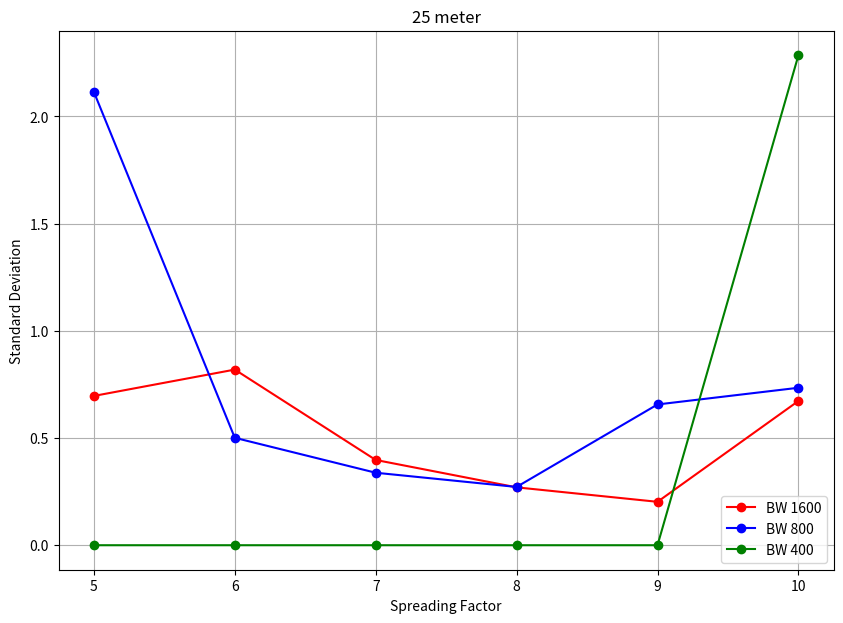
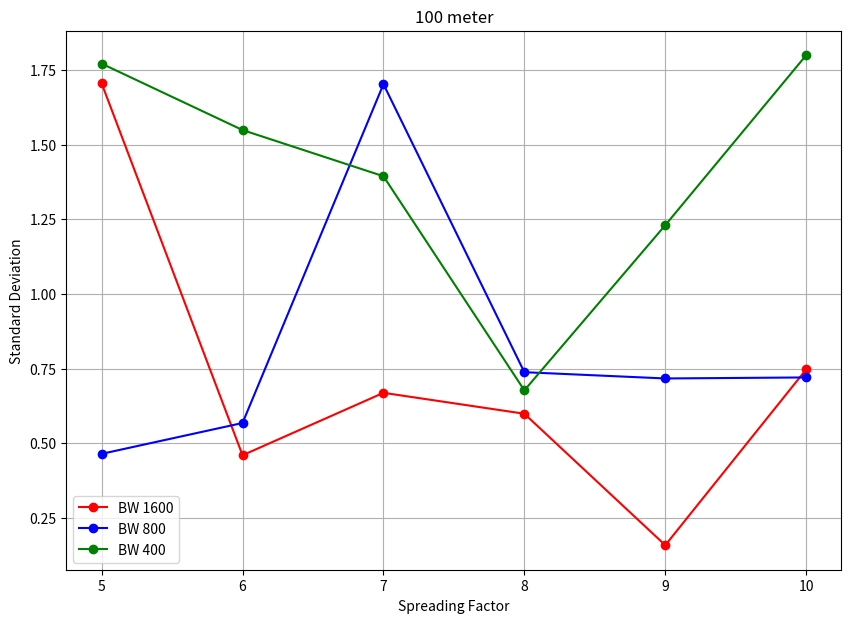
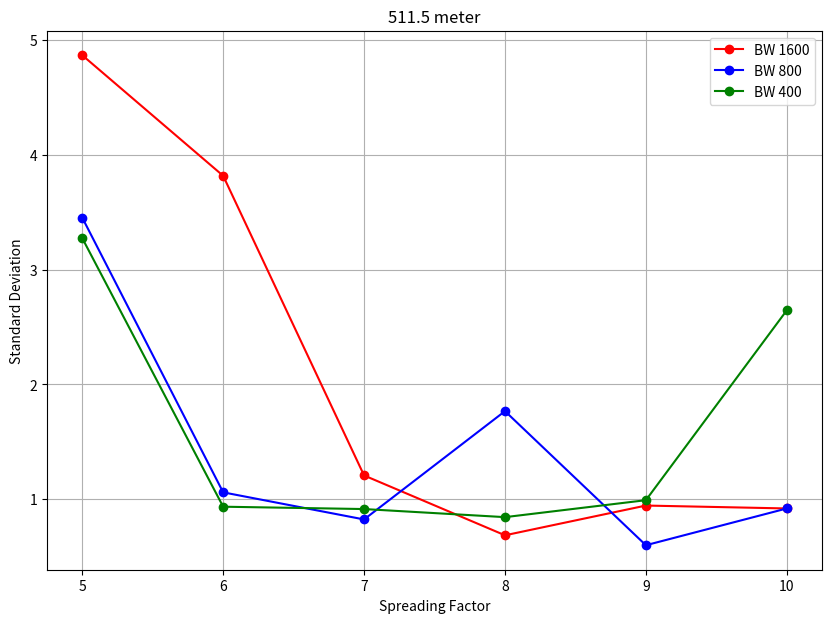
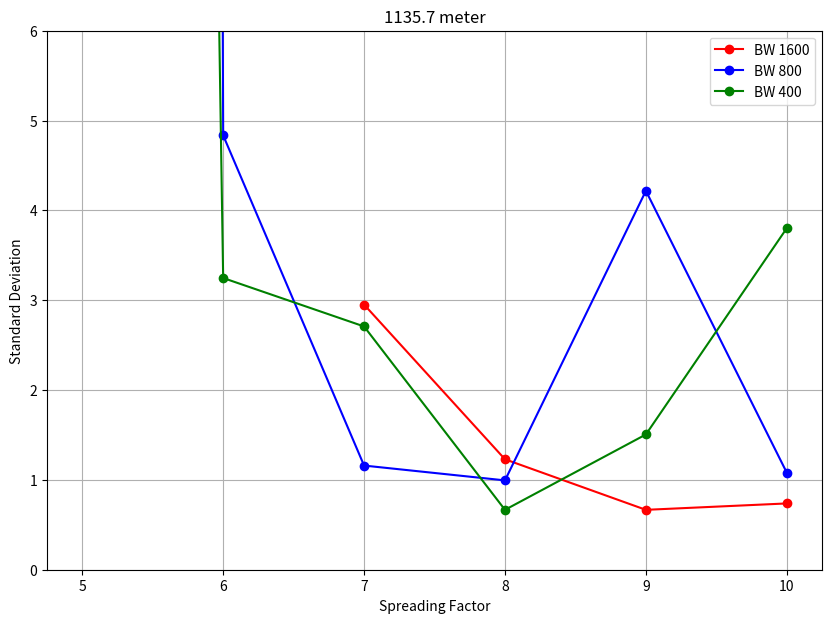
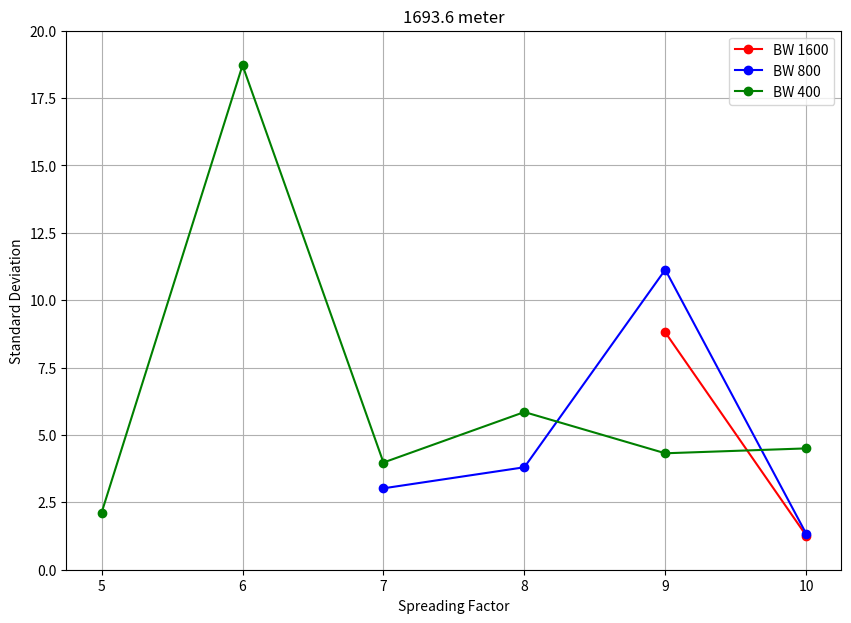
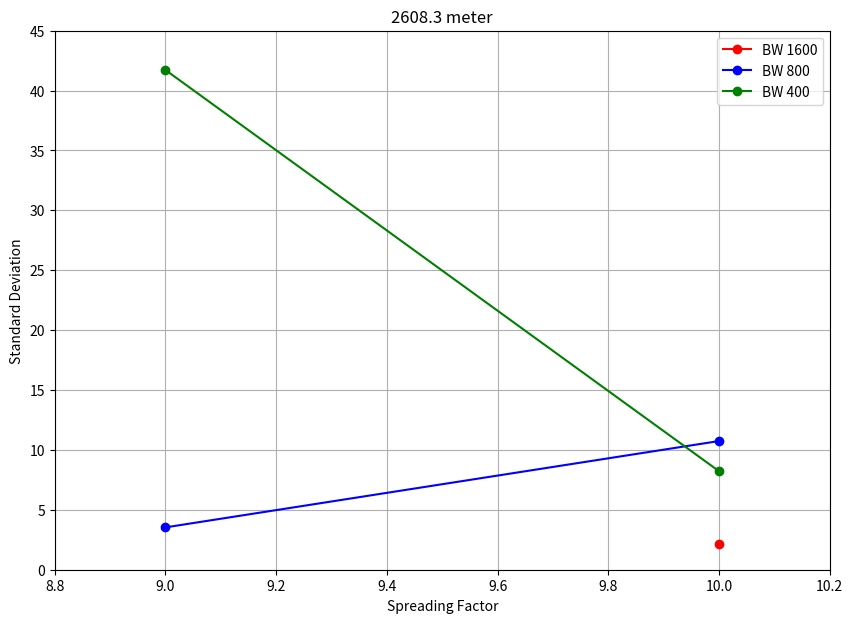

Python code for these plots, in order: (Note: this script raises an exception after producing the figures.)
import numpy as np
import pandas as pd
from pandas import DataFrame as df
from mpl_toolkits.mplot3d import Axes3D
from matplotlib import cm
import matplotlib.patches as mpatches
import scipy.stats as st
import matplotlib.pyplot as plt

#groundtruth was 25, 100, 1133 ,1693.6, 2608.3
truth = [25, 100, 511.5, 1135.7 ,1693.6, 2608.3]

# IF BW 1.6 WORKS - USE THAT since it provides higher datarate and higher precision
# 10 per sf per datarate 100 packets
#
### 25m   SF 5  6  7  8  9  10
BW_16_25m = pd.DataFrame(np.transpose(np.array([[20.5,21.4,21.4,20.1,21.4,21.4,22.2,22.2,21.4,20.5],[21.7,22.6,23.4,23.4,23.4,23.4,24.2,24.2,24.2,24.2],
                                                [24.7,25.5,24.7,25.5,25.1,25.5,25.5,24.7,25.5,24.7],[26.8,26.4,26.4,26.4,26.4,26.4,27.2,26.4,26.4,26.4],
                                                [30.5,29.9,30.2,29.9,29.9,29.9,29.9,29.9,29.9,29.9],[38.5,39.4,39.4,37.8,37.8,38.5,39.2,39.4,39.4,39.4]])),columns=['SF5','SF6','SF7','SF8','SF9','SF10'])

BW_8_25m  = pd.DataFrame(np.transpose(np.array([[25.9,26.7,26.7,26.7,20.0,25.9,26.7,27.4,26.7,25.9],[30.8,31.5,30.8,32.0,30.8,31.5,31.2,32.1,30.8,31.5],
                                                [26.7,26.7,26.7,27.0,26.7,27.3,26.1,26.7,27.2,27.0],[30.4,30.1,30.0,29.6,29.6,30.1,30.1,30.1,29.6,29.9],
                                                [39.1,38.3,38.3,39.1,39.1,38.7,38.3,38.3,39.1,40.4],[63.1,64.2,64.2,64.2,63.6,63.1,63.1,64.2,63.1,62.0]])),columns=['SF5','SF6','SF7','SF8','SF9','SF10'])

BW_4_25m  = pd.DataFrame(np.transpose(np.array([[1.0,1.0,1.0,1.0,1.0,1.0,1.0,1.0,1.0,1.0],[1.0,1.0,1.0,1.0,1.0,1.0,1.0,1.0,1.0,1.0],
                                                [1.0,1.0,1.0,1.0,1.0,1.0,1.0,1.0,1.0,1.0],[1.0,1.0,1.0,1.0,1.0,1.0,1.0,1.0,1.0,1.0],
                                                [1.0,1.0,1.0,1.0,1.0,1.0,1.0,1.0,1.0,1.0],[113.0,111.5,112.0,111.0,112.0,107.0,107.0,109.0,108.0,108.0]])),columns=['SF5','SF6','SF7','SF8','SF9','SF10'])
# at sf 10 started seeing packet refused  to send / faileed

### 100m
BW_16_100m = pd.DataFrame(np.transpose(np.array([[96.1,95.6,96.5,96.5,100,96.1,95.2,96.1,96.5,100],[99.2,100,98.9,98.3,98.4,98.9,98.9,98.9,98.9,98.9],
                                                 [99.0,100.5,100,101,101,100,101,100,101,100],[104,103,104,104,103.5,105,105,104,104,104],
                                                 [110,110,110,110,110,110,110,110,110,109.5],[122,122,122.5,123,123,123,122,121,121,122]])),columns=['SF5','SF6','SF7','SF8','SF9','SF10'])

BW_8_100m  = pd.DataFrame(np.transpose(np.array([[98.7,98.3,100,98.7,98.7,99,99.3,99.3,99,99],[111,111,112,111,111,111,111,111,110,112],
                                                 [105,106,107,109,107,109,104,105,105,106],[111,111.5,112,112,111,112,110,111,112.5,111],
                                                 [121,120,120.5,121,122,122,121,121,122,122],[144,144,143.5,143,144.1,142,144,144,144,144.5]])),columns=['SF5','SF6','SF7','SF8','SF9','SF10'])

BW_4_100m  = pd.DataFrame(np.transpose(np.array([[105,106,103.3,105,109,109,107,106,107,106.8],[109,110,111,109,107,110,111,112,112,111],
                                                 [118,116,115,115,114,115,115,117.5,117,117.5],[124.5,125,125,126,125,124,124,125.5,124.5,124],
                                                 [147,146,147.5,146,147,144,145,145,146,144],[180,179,182,182,182,184,183.3,185,183.5,182]])),columns=['SF5','SF6','SF7','SF8','SF9','SF10'])
# maybe 1 / 80 at SF10, (few 0 measured bc packet loss 100%) could not at around 300+ tries get more than 5 measurements

### 500m
BW_16_500m = pd.DataFrame(np.transpose(np.array([[514.3,506.8,518.5,None,None,516.3,517.4,512.7,505.7,509.4],[512.2,512,521,510,511,506.7,511,515.9,511,513.2], # removed 55107 and 7115 from sf 5 since they are so far off (impossible)
                                                 [511.5,515,512,512,512,512,511.9,514,511,512],[518,517,517.5,518,517,516,516,517,517,517],
                                                 [521,521,521,521,522,521,523,522,521,523.5],[533,533,533,531,533,533,532,531,531,532]])),columns=['SF5','SF6','SF7','SF8','SF9','SF10'])
# sf 5 60-70% tries not coming through and only 5% packet return. SF 6 bit better with 40 % tries drop and 20 % packet return
# sf 7 much better at 90 % tries succes and 30-90% packet return % sf 8 same as sf7
# sf 9 as sf 7 and 8 but 80-100% packet return. sf 10 tries begin failing

BW_8_500m  = pd.DataFrame(np.transpose(np.array([[506,509,504,510,510,515.8,510,511,514,512],[522,522,521,521,523.5,523,524,522.5,522,521],
                                                 [518,517,517,518,518,516,517,518,516,518],[521,526,522,521,522,521,520,523,520,521],
                                                 [531,531,532,531,531,531,532,531,532,532.5],[552,552,552,552,554,551,551,553,552,553]])),columns=['SF5','SF6','SF7','SF8','SF9','SF10'])
# tries getting lost a few times at 800 sf 5 but 80% packet return. SF 6 better % tries getting through like 90%
# sf 100 % tries get throug and 90  % packet return.
# sf 9 and 10 almost 100 % packet return

BW_4_500m  = pd.DataFrame(np.transpose(np.array([[514,516.5,516.5,518,514,523,511.5,512.5,516.5,517.5],[519,518,519,521,519,520,519.8,520,518,519],
                                                 [524,524.8,524,525,526,523,524.5,526,525,524.5],[533,534.5,533,534.5,535,535,533,534,535,534],
                                                 [552,551,552,553,553,553,552,553.3,551,554],[589,590,594,None,None,None,None,None,None,None]])),columns=['SF5','SF6','SF7','SF8','SF9','SF10'])
# 3 / 100~150 get through at sf 10 so not good enough

### 1000m
BW_16_1000m = pd.DataFrame(np.transpose(np.array([[None,None,None,None,None,None,None,None,None,None],[None,None,None,None,None,None,None,None,None,None],
                                                  [1137,1143,1138,1138,1137,1136,1132,1141,1138,1136],[1140,1142,1141,1143,1141,1142,1141,1143,1141,1144],
                                                  [1146,1145,1144,1145,1145,1146,1145,1145,1144,1145],[1156,1156,1155,1156,1156,1157,1157,1155,1156,1157]])),columns=['SF5','SF6','SF7','SF8','SF9','SF10'])
# sf 5 not coming through out of 60, same with sf 6
# sf 7 10% tries succes, 5-20% packet return sf8 100 triy succes 5-90% packet return

BW_8_1000m  = pd.DataFrame(np.transpose(np.array([[1130,1127,1887,None,None,None,None,None,None,None],[1145,1140,1149,1144,1152,1153,1146,1138,1148,1149],
                                                  [1142,1143,1141,1143,1141,1142,1144,1142,1144,1141],[1149,1148,1150,1149,1150,1149,1150,1148,1149,1147],
                                                  [1156,1158,1145,1151,1152,1155,1155,1156,1150,1159],[1178,1178,1177,1176,1175,1177,1177,1175,1176,1176]])),columns=['SF5','SF6','SF7','SF8','SF9','SF10'])
# sf 5 3 / 100 try and 1-5% packet return, sf 6 packet return 1-40%
# sf8 maybe 70 % try succes

BW_4_1000m  = pd.DataFrame(np.transpose(np.array([[1118,1133,1124,1079,1120,1161,1440,1110,1127,1137],[1134,1133,1138,1130,1136,1140,1139,1136,1133,1132],
                                                  [1138,1137,1143,1142,1138,1140,1137,1141,1139,1145],[1149,1148,1147,1147,1148,1148,1148,1148,1148,1149],
                                                  [1168,1167,1169,1167,1167,1168,1169,1171,1169,1171],[1195,1194,1200,1202,1199,1198,1199,1198,1190,1192]])),columns=['SF5','SF6','SF7','SF8','SF9','SF10'])
# sf 5 maybe 60% try succcsss sf 6 80% try success


# DTU total højde  = 4.35+(4.41-0.87)
### 1500m
BW_16_1500m = pd.DataFrame(np.transpose(np.array([[None,None,None,None,None,None,None,None,None,None],[None,None,None,None,None,None,None,None,None,None],
                                                  [None,None,None,None,None,None,None,None,None,None],[None,None,None,None,None,None,None,None,None,None],
                                                  [1684,1685,1683,1683,1683,1712,1688,1693,1687,1689],[1670,1671,1670,1671,1668,1671,1671,1673,1670,1670]])),
                           columns=['SF5','SF6','SF7','SF8','SF9','SF10'])
# sf9 10% try syccess sf10 little better but not much maybe 15-20%

BW_8_1500m  = pd.DataFrame(np.transpose(np.array([[None,None,None,None,None,None,None,None,None,None],[None,None,None,None,None,None,None,None,None,None],
                                                  [1693.6,1688,1688,1689,1695,1697,1693,1692,1691,1693.6],[1685,1683,1689,1687,1691,1688,1693,1696,1687,1688],
                                                  [1668,1679,1664,1669,1667,1661,1642,1651,1675,1656],[1646,1648,1645,1648,1647,1645,1645,1648,1645,1646]])),columns=['SF5','SF6','SF7','SF8','SF9','SF10'])
# sf 7 5-10 % try succes, sf 8 was 90 %
# 65535 was removed from  sf 9 because it is clearly a 16 bit overflow / fail and obviously impossible

BW_4_1500m  = pd.DataFrame(np.transpose(np.array([[1682,None,1679,None,None,None,None,None,None,None],[1676,1684,1682,1682,1686,1689,1677,1720,1667,1645], #  removed 1 from sf 5 since clearly wrong
                                                  [1685,1681,1680,1681,1679,1684,1672,1685,1677,1682],[1665,1669,1669,1664,1677,1672,1680,1678,1670,1679],
                                                  [1645,1645,1643,1643,1644,1637,1643,1652,1649,1639],[1580,1583,1586,1596,1591,1587,1588,1584,1584,1585]])),columns=['SF5','SF6','SF7','SF8','SF9','SF10'])
#SF 5 3 (2 proper) results in 150 tries. SF 6 271 tries total
# sf 8 was completely stable

### 2500m
BW_16_2500m = pd.DataFrame(np.transpose(np.array([[None,None,None,None,None,None,None,None,None,None],[None,None,None,None,None,None,None,None,None,None],
                                                  [None,None,None,None,None,None,None,None,None,None],[None,None,None,None,None,None,None,None,None,None],
                                                  [None,None,None,None,None,None,None,None,None,None],[2584,2581,None,None,None,None,None,None,None,None]])),columns=['SF5','SF6','SF7','SF8','SF9','SF10'])
# sf 10 2 / 150 got through

BW_8_2500m  = pd.DataFrame(np.transpose(np.array([[None,None,None,None,None,None,None,None,None,None],[None,None,None,None,None,None,None,None,None,None],
                                                  [None,None,None,None,None,None,None,None,None,None],[2603,None,None,None,None,None,None,None,None,None],
                                                  [2545,2540,None,None,None,None,None,None,None,None],[2558,2546,2547,2547,2563,2569,2576,2559,2551,2545]])),columns=['SF5','SF6','SF7','SF8','SF9','SF10'])
# sf 8 was 1 / 150
# sF 9 was 2 / 150, sf 10 10/300+

BW_4_2500m  = pd.DataFrame(np.transpose(np.array([[None,None,None,None,None,None,None,None,None,None],[None,None,None,None,None,None,None,None,None,None],
                                                  [None,None,None,None,None,None,None,None,None,None],[2576,None,None,None,None,None,None,None,None,None], #  removed 1 from sf 8 since clearly wrong
                                                  [2574,2633,None,None,None,None,None,None,None,None],[2517,2511,2498,2517,2518,2523,2511,2521,2502,2507]])),columns=['SF5','SF6','SF7','SF8','SF9','SF10'])
#SF 8 was 1(2) out of 150
#SF 9 was 2 / 150 SF 10 was at most 10% try succes 10/ 100
# MEANS #########################################
BW_16_25mean = df.mean(BW_16_25m)
BW_16_100mean = df.mean(BW_16_100m)
BW_16_500mean = df.mean(BW_16_500m)
BW_16_1000mean = df.mean(BW_16_1000m)
BW_16_1500mean = df.mean(BW_16_1500m)
BW_16_2500mean = df.mean(BW_16_2500m)

BW_8_25mean = df.mean(BW_8_25m)
BW_8_100mean = df.mean(BW_8_100m)
BW_8_500mean = df.mean(BW_8_500m)
BW_8_1000mean = df.mean(BW_8_1000m)
BW_8_1500mean = df.mean(BW_8_1500m)
BW_8_2500mean = df.mean(BW_8_2500m)

BW_4_25mean = df.mean(BW_4_25m)
BW_4_100mean = df.mean(BW_4_100m)
BW_4_500mean = df.mean(BW_4_500m)
BW_4_1000mean = df.mean(BW_4_1000m)
BW_4_1500mean = df.mean(BW_4_1500m)
BW_4_2500mean = df.mean(BW_4_2500m)
# Standard deviations ############################
BW_16_25std = df.std(BW_16_25m)
BW_16_100std = df.std(BW_16_100m)
BW_16_500std = df.std(BW_16_500m)
BW_16_1000std = df.std(BW_16_1000m)
BW_16_1500std = df.std(BW_16_1500m)
BW_16_2500std = df.std(BW_16_2500m)

BW_8_25std = df.std(BW_8_25m)
BW_8_100std = df.std(BW_8_100m)
BW_8_500std = df.std(BW_8_500m)
BW_8_1000std = df.std(BW_8_1000m)
BW_8_1500std = df.std(BW_8_1500m)
BW_8_2500std = df.std(BW_8_2500m)

BW_4_25std = df.std(BW_4_25m)
BW_4_100std = df.std(BW_4_100m)
BW_4_500std = df.std(BW_4_500m)
BW_4_1000std = df.std(BW_4_1000m)
BW_4_1500std = df.std(BW_4_1500m)
BW_4_2500std = df.std(BW_4_2500m)

####################################################


# ground truth and setup for plots
SF,BW = np.meshgrid([5,6,7,8,9,10],[400,800,1600])

groundtruth = np.array([[0,0,0,0,0,0],[0,0,0,0,0,0],[0,0,0,0,0,0]])

norm2 = plt.Normalize(groundtruth.min(),groundtruth.max())
colors2 = cm.viridis(norm2(groundtruth))
rcount2, ccount2, _  = colors2.shape

#fig 1 25 meter

m25mean_err = np.array([(abs(BW_4_25mean-25)),(abs(BW_8_25mean-25)),(abs(BW_16_25mean-25))]) #subtracting 25 from mean in order to move
                                                                              #data around 0, such that it will be mean
                                                                              # error
fig1 = plt.figure(num=1,figsize=(10,7),dpi=200)
ax1 = Axes3D(fig1)

surf0 = ax1.plot_surface(BW,SF,groundtruth)
surf1 = ax1.plot_surface(BW,SF,m25mean_err)
for a,b,c in zip(m25mean_err,BW,SF): # LEGIT GENIUS PLOT
    for i,j,k in zip(a,b,c):
        ax1.plot([j,j],[k,k],[0,i],'--r')
ax1.scatter(BW,SF,m25mean_err,s=25,marker='s',color='b',depthshade=False)

surf0.set_facecolor((0,0,0,0))
surf0.set_edgecolor('green')
surf0.set_linestyle('-')
surf1.set_facecolor((0,0,0,0))
surf1.set_edgecolor('black')
surf1.set_linestyle('-')
surf1.set_linewidth(1)
ax1.set_xlabel('Bandwidth (kHz)')
ax1.set_ylabel('Spreading Factor')
ax1.set_zlabel('Absolute Error (m) ')
ax1.set_xticks([400,800,1600])
ax1.view_init(azim=-135)
plt.title('25m Mean Error')
green_patch = mpatches.Patch(color='green', label='No error / Ground Truth')
blue_patch = mpatches.Patch(color='blue', label='Mean Error ')
plt.legend(handles=[green_patch, blue_patch])
#plt.show()

# fig 2 100 meter #############################################################

m100mean_err = np.array([(abs(BW_4_100mean-100)),(abs(BW_8_100mean-100)),(abs(BW_16_100mean-100))]) #subtracting 100 from mean in order to move
                                                                              #data around 0, such that it will be mean
                                                                              #error

fig2 = plt.figure(num=2,figsize=(10,7),dpi=200)
ax2 = Axes3D(fig2)

surf2 = ax2.plot_surface(BW,SF,groundtruth)
surf3 = ax2.plot_surface(BW,SF,m100mean_err)
for a,b,c in zip(m100mean_err,BW,SF): # LEGIT GENIUS PLOT
    for i,j,k in zip(a,b,c):
        ax2.plot([j,j],[k,k],[0,i],'--r')
ax2.scatter(BW,SF,m100mean_err,s=25,marker='s',color='b',depthshade=False)

surf2.set_facecolor((0,0,0,0))
surf2.set_edgecolor('green')
surf2.set_linestyle('-')
surf3.set_facecolor((0,0,0,0))
surf3.set_edgecolor('black')
surf3.set_linestyle('-')
surf3.set_linewidth(1)
#ax2.set_xlabel('Bandwidth (kHz)')
#ax2.set_ylabel('Spreading Factor')
#ax2.set_zlabel('Absolute Error (m) ')
ax2.set_xticks([400,800,1600])
ax2.view_init(azim=-135)
#plt.title('100m Mean Error')
#plt.legend(handles=[green_patch, blue_patch])
# plt.show()

# fig 3 500 meter ##################################################################
m500mean_err = np.array([(abs(BW_4_500mean-511.5)),(abs(BW_8_500mean-511.5)),(abs(BW_16_500mean-511.5))]) #subtracting 510 from mean in order to move
                                                                              #data around 0, such that it will be mean
                                                                              #error

fig3 = plt.figure(num=3,figsize=(10,7),dpi=200)
ax3 = Axes3D(fig3)

surf4 = ax3.plot_surface(BW,SF,groundtruth)
surf5 = ax3.plot_surface(BW,SF,m500mean_err)
for a,b,c in zip(m500mean_err,BW,SF): # LEGIT GENIUS PLOT
    for i,j,k in zip(a,b,c):
        ax3.plot([j,j],[k,k],[0,i],'--r')
ax3.scatter(BW,SF,m500mean_err,s=25,marker='s',color='b',depthshade=False)

surf4.set_facecolor((0,0,0,0))
surf4.set_edgecolor('green')
surf4.set_linestyle('-')
surf5.set_facecolor((0,0,0,0))
surf5.set_edgecolor('black')
surf5.set_linestyle('-')
surf5.set_linewidth(1)
ax3.set_xlabel('Bandwidth (kHz)')
ax3.set_ylabel('Spreading Factor')
ax3.set_zlabel('Absolute Error (m) ')
ax3.set_xticks([400,800,1600])
ax3.view_init(azim=-135)
#plt.title('511.5 m Mean Error')
#plt.legend(handles=[green_patch, blue_patch])
#plt.show()

# fig 4 1000m
m1000mean_err = np.array([(abs(BW_4_1000mean-1135.7)),(abs(BW_8_1000mean-1135.7)),(abs(BW_16_1000mean-1135.7))]) #subtracting 510 from mean in order to move
                                                                              #data around 0, such that it will be mean
                                                                              #error
fig4 = plt.figure(num=4,figsize=(10,7),dpi=200)
ax4 = Axes3D(fig4)

surf6 = ax4.plot_surface(BW,SF,groundtruth)
surf7 = ax4.plot_surface(BW,SF,m1000mean_err)

for a,b,c in zip(m1000mean_err,BW,SF): # LEGIT GENIUS PLOT
    for i,j,k in zip(a,b,c):
        ax4.plot([j,j],[k,k],[0,i],'--r')
ax4.scatter(BW,SF,m1000mean_err,s=25,marker='s',color='b',depthshade=False)

surf6.set_facecolor((0,0,0,0))
surf6.set_edgecolor('green')
surf6.set_linestyle('-')
surf7.set_facecolor((0,0,0,0))
surf7.set_edgecolor('black')
surf7.set_linestyle('-')
surf7.set_linewidth(1)
ax4.set_xlabel('Bandwidth (kHz)')
ax4.set_ylabel('Spreading Factor')
ax4.set_zlabel('Absolute Error (m) ')
ax4.set_xticks([400,800,1600])
ax4.view_init(azim=-135)
plt.title('1135.7 m Mean Error')
plt.legend(handles=[green_patch, blue_patch])
#plt.show()

# fig 5 1500 m
m1500mean_err = np.array([(abs(BW_4_1500mean-1693.6)),(abs(BW_8_1500mean-1693.6)),(abs(BW_16_1500mean-1693.6))]) #subtracting 510 from mean in order to move
                                                                              #data around 0, such that it will be mean
                                                                              #error
fig5 = plt.figure(num=5,figsize=(10,7),dpi=200)
ax5 = Axes3D(fig5)

surf8 = ax5.plot_surface(BW,SF,groundtruth)
surf9 = ax5.plot_surface(BW,SF,m1500mean_err)

for a,b,c in zip(m1500mean_err,BW,SF): # LEGIT GENIUS PLOT
    for i,j,k in zip(a,b,c):
        ax5.plot([j,j],[k,k],[0,i],'--r')
ax5.scatter(BW,SF,m1500mean_err,s=25,marker='s',color='b',depthshade=False)

surf8.set_facecolor((0,0,0,0))
surf8.set_edgecolor('green')
surf8.set_linestyle('-')
surf9.set_facecolor((0,0,0,0))
surf9.set_edgecolor('black')
surf9.set_linestyle('-')
surf9.set_linewidth(1)
ax5.set_xlabel('Bandwidth (kHz)')
ax5.set_ylabel('Spreading Factor')
ax5.set_zlabel('Absolute Error (m) ')
ax5.set_xticks([400,800,1600])
ax5.view_init(azim=-135)
plt.title('1693.6 m Mean Error')
plt.legend(handles=[green_patch, blue_patch])
#plt.show()

# fig 6 2500 m

m2500mean_err = np.array([(abs(BW_4_2500mean-2608.3)),(abs(BW_8_2500mean-2608.3)),(abs(BW_16_2500mean-2608.3))]) #subtracting 510 from mean in order to move
                                                                              #data around 0, such that it will be mean
                                                                              #error
fig6 = plt.figure(num=6,figsize=(10,7),dpi=200)
ax6 = Axes3D(fig6)

surf10 = ax6.plot_surface(BW,SF,groundtruth)
surf11 = ax6.plot_surface(BW,SF,m2500mean_err)

for a,b,c in zip(m2500mean_err,BW,SF): # LEGIT GENIUS PLOT
    for i,j,k in zip(a,b,c):
        ax6.plot([j,j],[k,k],[0,i],'--r')
ax6.scatter(BW,SF,m2500mean_err,s=25,marker='s',color='b',depthshade=False)

surf10.set_facecolor((0,0,0,0))
surf10.set_edgecolor('green')
surf10.set_linestyle('-')
surf11.set_facecolor((0,0,0,0))
surf11.set_edgecolor('black')
surf11.set_linestyle('-')
surf11.set_linewidth(1)
ax6.set_xlabel('Bandwidth (kHz)')
ax6.set_ylabel('Spreading Factor')
ax6.set_zlabel('Absolute Error (m) ')
ax6.set_xticks([400,800,1600])
ax6.view_init(azim=-135)
plt.title('2608.3 m Mean Error')
plt.legend(handles=[green_patch, blue_patch])
#plt.show()

fig7 = plt.figure(num=7,figsize=(10,7),dpi=200)
ax7 = Axes3D(fig7)

surf0 = ax7.plot_surface(BW,SF,groundtruth)
surf1 = ax7.plot_surface(BW,SF,m25mean_err)
surf3 = ax7.plot_surface(BW,SF,m100mean_err)
surf5 = ax7.plot_surface(BW,SF,m500mean_err)
surf7 = ax7.plot_surface(BW,SF,m1000mean_err)
surf9 = ax7.plot_surface(BW,SF,m1500mean_err)
surf11 = ax7.plot_surface(BW,SF,m2500mean_err)


surf0.set_facecolor((0,0,0,0))
surf0.set_edgecolor('green')
surf0.set_linestyle('-')

surf1.set_facecolor((0,0,0,0))
surf1.set_edgecolor('yellow')
surf1.set_linestyle('-')
surf1.set_linewidth(1)
surf3.set_facecolor((0,0,0,0))
surf3.set_edgecolor('magenta')
surf3.set_linestyle('-')
surf3.set_linewidth(1)
surf5.set_facecolor((0,0,0,0))
surf5.set_edgecolor('blue')
surf5.set_linestyle('-')
surf5.set_linewidth(1)
surf7.set_facecolor((0,0,0,0))
surf7.set_edgecolor('red')
surf7.set_linestyle('-')
surf7.set_linewidth(1)
surf9.set_facecolor((0,0,0,0))
surf9.set_edgecolor('orange')
surf9.set_linestyle('-')
surf9.set_linewidth(1)
surf11.set_facecolor((0,0,0,0))
surf11.set_edgecolor('black')
surf11.set_linestyle('-')
surf11.set_linewidth(1)
ax7.set_xlabel('Bandwidth (kHz)')
ax7.set_ylabel('Spreading Factor')
ax7.set_zlabel('Error (m) ')
ax7.set_xticks([400,800,1600])
ax7.view_init(azim=-135)
plt.title('All Mean Error')
plt.legend(handles=[green_patch, blue_patch])
#plt.show()
#plt.show()

# all mean error i et plot


fig1.savefig('25meanerr.pdf')
fig2.savefig('100meanerr2.pdf')
fig3.savefig('500meanerr2.pdf')
fig4.savefig('1000meanerr.pdf')
fig5.savefig('1500meanerr.pdf')
fig6.savefig('2500meanerr.pdf')
# Standard deviation plot and data 

std25m = [BW_16_25std,BW_8_25std,BW_4_25std]
std100m = [BW_16_100std,BW_8_100std,BW_4_100std]
std500m = [BW_16_500std,BW_8_500std,BW_4_500std]
std1000m = [BW_16_1000std,BW_8_1000std,BW_4_1000std]
std1500m = [BW_16_1500std,BW_8_1500std,BW_4_1500std]
std2500m = [BW_16_2500std,BW_8_2500std,BW_4_2500std]
#print(std500m)

#print(BW_16_2500std)
#print('\n')
#print(BW_8_2500std)
#print('\n')
#print(BW_4_2500std)
SF_set = [5,6,7,8,9,10]

fig8 =  plt.figure(num=8,figsize=(10,7),dpi=200)
plt.plot(SF_set,BW_16_25std,'-ro',label='BW 1600')
plt.plot(SF_set,BW_8_25std,'-bo',label='BW 800')
plt.plot(SF_set,BW_4_25std,'-go',label='BW 400')
plt.xlabel('Spreading Factor')
plt.ylabel('Standard Deviation')
#plt.plot(SF_set,BW_4_25std,'-bo',label='BW 400')
#plt.ylim([-0.5,2.5])
plt.grid()
plt.legend()
plt.title('25 meter')
fig8.savefig('25stdfejl.pdf')

fig9 =  plt.figure(num=9,figsize=(10,7),dpi=200)
plt.plot(SF_set,BW_16_100std,'-ro',label='BW 1600')
plt.plot(SF_set,BW_8_100std,'-bo',label='BW 800')
plt.plot(SF_set,BW_4_100std,'-go',label='BW 400')
#plt.ylim([0,2])
plt.xlabel('Spreading Factor')
plt.ylabel('Standard Deviation')
plt.grid()
plt.legend()
plt.title('100 meter')
fig9.savefig('100stdfejl.pdf')

fig10 =  plt.figure(num=10,figsize=(10,7),dpi=200)
plt.plot(SF_set,BW_16_500std,'-ro',label='BW 1600')
plt.plot(SF_set,BW_8_500std,'-bo',label='BW 800')
plt.plot(SF_set,BW_4_500std,'-go',label='BW 400')
#plt.ylim([0,5])
plt.xlabel('Spreading Factor')
plt.ylabel('Standard Deviation')
plt.grid()
plt.legend()
plt.title('511.5 meter')
fig10.savefig('500stdfejl.pdf')

fig11 =  plt.figure(num=11,figsize=(10,7),dpi=200)
plt.plot(SF_set,BW_16_1000std,'-ro',label='BW 1600')
plt.plot(SF_set,BW_8_1000std,'-bo',label='BW 800')
plt.plot(SF_set,BW_4_1000std,'-go',label='BW 400')
plt.ylim([0,6])
plt.xlabel('Spreading Factor')
plt.ylabel('Standard Deviation')
plt.grid()
plt.legend()
plt.title('1135.7 meter')
fig11.savefig('1000std.pdf')

fig12 =  plt.figure(num=12,figsize=(10,7),dpi=200)
plt.plot(SF_set,BW_16_1500std,'-ro',label='BW 1600')
plt.plot(SF_set,BW_8_1500std,'-bo',label='BW 800')
plt.plot(SF_set,BW_4_1500std,'-go',label='BW 400')
plt.ylim([0,20])
plt.xlabel('Spreading Factor')
plt.ylabel('Standard Deviation')
plt.grid()
plt.legend()
plt.title('1693.6 meter')
fig12.savefig('1500std.pdf')

fig13 =  plt.figure(num=13,figsize=(10,7),dpi=200)
plt.plot(SF_set,BW_16_2500std,'-ro',label='BW 1600')
plt.plot(SF_set,BW_8_2500std,'-bo',label='BW 800')
plt.plot(SF_set,BW_4_2500std,'-go',label='BW 400')
plt.ylim([0,45])
plt.xlim(8.8,10.2)
plt.xlabel('Spreading Factor')
plt.ylabel('Standard Deviation')
plt.grid()
plt.legend()
plt.title('2608.3 meter')
fig13.savefig('2500std.pdf')

# need new array / list with vals because sem dont like none, so replacing nones with 'Nan'

BW_16_500m2 = pd.DataFrame(np.transpose(np.array([[514.3,506.8,518.5,float('nan'),float('nan'),516.3,517.4,512.7,505.7,509.4],[512.2,512,521,510,511,506.7,511,515.9,511,513.2], # removed 55107 and 7115 from sf 5 since they are so far off (impossible)
                                                 [511.5,515,512,512,512,512,511.9,514,511,512],[518,517,517.5,518,517,516,516,517,517,517],
                                                 [521,521,521,521,522,521,523,522,521,523.5],[533,533,533,531,533,533,532,531,531,532]])),columns=['SF5','SF6','SF7','SF8','SF9','SF10'])
BW_4_500m2  = pd.DataFrame(np.transpose(np.array([[514,516.5,516.5,518,514,523,511.5,512.5,516.5,517.5],[519,518,519,521,519,520,519.8,520,518,519],
                                                 [524,524.8,524,525,526,523,524.5,526,525,524.5],[533,534.5,533,534.5,535,535,533,534,535,534],
                                                 [552,551,552,553,553,553,552,553.3,551,554],[589,590,594,float('nan'),float('nan'),float('nan'),float('nan'),float('nan'),float('nan'),float('nan')]])),columns=['SF5','SF6','SF7','SF8','SF9','SF10'])

BW_16_1000m2 = pd.DataFrame(np.transpose(np.array([[float('nan'),float('nan'),float('nan'),float('nan'),float('nan'),float('nan'),float('nan'),float('nan'),float('nan'),float('nan')],[float('nan'),float('nan'),float('nan'),float('nan'),float('nan'),float('nan'),float('nan'),float('nan'),float('nan'),float('nan')],
                                                  [1137,1143,1138,1138,1137,1136,1132,1141,1138,1136],[1140,1142,1141,1143,1141,1142,1141,1143,1141,1144],
                                                  [1146,1145,1144,1145,1145,1146,1145,1145,1144,1145],[1156,1156,1155,1156,1156,1157,1157,1155,1156,1157]])),columns=['SF5','SF6','SF7','SF8','SF9','SF10'])

BW_8_1000m2  = pd.DataFrame(np.transpose(np.array([[1130,1127,1887,float('nan'),float('nan'),float('nan'),float('nan'),float('nan'),float('nan'),float('nan')],[1145,1140,1149,1144,1152,1153,1146,1138,1148,1149],
                                                  [1142,1143,1141,1143,1141,1142,1144,1142,1144,1141],[1149,1148,1150,1149,1150,1149,1150,1148,1149,1147],
                                                  [1156,1158,1145,1151,1152,1155,1155,1156,1150,1159],[1178,1178,1177,1176,1175,1177,1177,1175,1176,1176]])),columns=['SF5','SF6','SF7','SF8','SF9','SF10'])

BW_16_1500m2 = pd.DataFrame(np.transpose(np.array([[float('nan'),float('nan'),float('nan'),float('nan'),float('nan'),float('nan'),float('nan'),float('nan'),float('nan'),float('nan')],[float('nan'),float('nan'),float('nan'),float('nan'),float('nan'),float('nan'),float('nan'),float('nan'),float('nan'),float('nan')],
                                                  [float('nan'),float('nan'),float('nan'),float('nan'),float('nan'),float('nan'),float('nan'),float('nan'),float('nan'),float('nan')],[float('nan'),float('nan'),float('nan'),float('nan'),float('nan'),float('nan'),float('nan'),float('nan'),float('nan'),float('nan')],
                                                  [1684,1685,1683,1683,1683,1712,1688,1693,1687,1689],[1670,1671,1670,1671,1668,1671,1671,1673,1670,1670]])),columns=['SF5','SF6','SF7','SF8','SF9','SF10'])

BW_8_1500m2  = pd.DataFrame(np.transpose(np.array([[float('nan'),float('nan'),float('nan'),float('nan'),float('nan'),float('nan'),float('nan'),float('nan'),float('nan'),float('nan')],[float('nan'),float('nan'),float('nan'),float('nan'),float('nan'),float('nan'),float('nan'),float('nan'),float('nan'),float('nan')],
                                                  [1693.6,1688,1688,1689,1695,1697,1693,1692,1691,1693.6],[1685,1683,1689,1687,1691,1688,1693,1696,1687,1688],
                                                  [1668,1679,1664,1669,1667,1661,1642,1651,1675,1656],[1646,1648,1645,1648,1647,1645,1645,1648,1645,1646]])),columns=['SF5','SF6','SF7','SF8','SF9','SF10'])

BW_4_1500m2  = pd.DataFrame(np.transpose(np.array([[1682,float('nan'),1679,float('nan'),float('nan'),float('nan'),float('nan'),float('nan'),float('nan'),float('nan')],[1676,1684,1682,1682,1686,1689,1677,1720,1667,1645], #  removed 1 from sf 5 since clearly wrong
                                                  [1685,1681,1680,1681,1679,1684,1672,1685,1677,1682],[1665,1669,1669,1664,1677,1672,1680,1678,1670,1679],
                                                  [1645,1645,1643,1643,1644,1637,1643,1652,1649,1639],[1580,1583,1586,1596,1591,1587,1588,1584,1584,1585]])),columns=['SF5','SF6','SF7','SF8','SF9','SF10'])

BW_16_2500m2 = pd.DataFrame(np.transpose(np.array([[float('nan'),float('nan'),float('nan'),float('nan'),float('nan'),float('nan'),float('nan'),float('nan'),float('nan'),float('nan')],[float('nan'),float('nan'),float('nan'),float('nan'),float('nan'),float('nan'),float('nan'),float('nan'),float('nan'),float('nan')],
                                                  [float('nan'),float('nan'),float('nan'),float('nan'),float('nan'),float('nan'),float('nan'),float('nan'),float('nan'),float('nan')],[float('nan'),float('nan'),float('nan'),float('nan'),float('nan'),float('nan'),float('nan'),float('nan'),float('nan'),float('nan')],
                                                  [float('nan'),float('nan'),float('nan'),float('nan'),float('nan'),float('nan'),float('nan'),float('nan'),float('nan'),float('nan')],[2584,2581,float('nan'),float('nan'),float('nan'),float('nan'),float('nan'),float('nan'),float('nan'),float('nan')]])),columns=['SF5','SF6','SF7','SF8','SF9','SF10'])

BW_8_2500m2  = pd.DataFrame(np.transpose(np.array([[float('nan'),float('nan'),float('nan'),float('nan'),float('nan'),float('nan'),float('nan'),float('nan'),float('nan'),float('nan')],[float('nan'),float('nan'),float('nan'),float('nan'),float('nan'),float('nan'),float('nan'),float('nan'),float('nan'),float('nan')],
                                                  [float('nan'),float('nan'),float('nan'),float('nan'),float('nan'),float('nan'),float('nan'),float('nan'),float('nan'),float('nan')],[2603,float('nan'),float('nan'),float('nan'),float('nan'),float('nan'),float('nan'),float('nan'),float('nan'),float('nan')],
                                                  [2545,2540,float('nan'),float('nan'),float('nan'),float('nan'),float('nan'),float('nan'),float('nan'),float('nan')],[2558,2546,2547,2547,2563,2569,2576,2559,2551,2545]])),columns=['SF5','SF6','SF7','SF8','SF9','SF10'])

BW_4_2500m2  = pd.DataFrame(np.transpose(np.array([[float('nan'),float('nan'),float('nan'),float('nan'),float('nan'),float('nan'),float('nan'),float('nan'),float('nan'),float('nan')],[float('nan'),float('nan'),float('nan'),float('nan'),float('nan'),float('nan'),float('nan'),float('nan'),float('nan'),float('nan')],
                                                  [float('nan'),float('nan'),float('nan'),float('nan'),float('nan'),float('nan'),float('nan'),float('nan'),float('nan'),float('nan')],[2576,float('nan'),float('nan'),float('nan'),float('nan'),float('nan'),float('nan'),float('nan'),float('nan'),float('nan')], #  removed 1 from sf 8 since clearly wrong
                                                  [2574,2633,float('nan'),float('nan'),float('nan'),float('nan'),float('nan'),float('nan'),float('nan'),float('nan')],[2517,2511,2498,2517,2518,2523,2511,2521,2502,2507]])),columns=['SF5','SF6','SF7','SF8','SF9','SF10'])

#confidence intervals at different ranges
conf_16_25 = st.t.interval(0.95,len(BW_16_25m)-1,loc=BW_16_25mean,scale=st.sem(BW_16_25m))
conf_8_25 = st.t.interval(0.95,len(BW_8_25m)-1,loc=BW_8_25mean,scale=st.sem(BW_8_25m))
conf_4_25 = st.t.interval(0.95,len(BW_4_25m)-1,loc=BW_4_25mean,scale=st.sem(BW_4_25m))

conf_16_100 = st.t.interval(0.95,len(BW_16_100m)-1,loc=BW_16_100mean,scale=st.sem(BW_16_100m))
conf_8_100 = st.t.interval(0.95,len(BW_8_100m)-1,loc=BW_8_100mean,scale=st.sem(BW_8_100m))
conf_4_100 = st.t.interval(0.95,len(BW_4_100m)-1,loc=BW_4_100mean,scale=st.sem(BW_4_100m))

conf_16_500 = st.t.interval(0.95,len(BW_16_500m)-1,loc=BW_16_500mean,scale=st.sem(BW_16_500m2,nan_policy='omit'))
conf_8_500 = st.t.interval(0.95,len(BW_8_500m)-1,loc=BW_8_500mean,scale=st.sem(BW_8_500m,nan_policy='omit'))
conf_4_500 = st.t.interval(0.95,len(BW_4_500m)-1,loc=BW_4_500mean,scale=st.sem(BW_4_500m2,nan_policy='omit'))

conf_16_1000 = st.t.interval(0.95,len(BW_16_1000m)-1,loc=BW_16_1000mean,scale=st.sem(BW_16_1000m2,nan_policy='omit'))
conf_8_1000 = st.t.interval(0.95,len(BW_8_1000m)-1,loc=BW_8_1000mean,scale=st.sem(BW_8_1000m2,nan_policy='omit'))
conf_4_1000 = st.t.interval(0.95,len(BW_4_1000m)-1,loc=BW_4_1000mean,scale=st.sem(BW_4_1000m,nan_policy='omit'))

conf_16_1500 = st.t.interval(0.95,len(BW_16_1500m)-1,loc=BW_16_1500mean,scale=st.sem(BW_16_1500m2,nan_policy='omit'))
conf_8_1500 = st.t.interval(0.95,len(BW_8_1500m)-1,loc=BW_8_1500mean,scale=st.sem(BW_8_1500m2,nan_policy='omit'))
conf_4_1500 = st.t.interval(0.95,len(BW_4_1500m)-1,loc=BW_4_1500mean,scale=st.sem(BW_4_1500m2,nan_policy='omit'))

conf_16_2500 = st.t.interval(0.95,len(BW_16_2500m)-1,loc=BW_16_2500mean,scale=st.sem(BW_16_2500m2,nan_policy='omit'))
conf_8_2500 = st.t.interval(0.95,len(BW_8_2500m)-1,loc=BW_8_2500mean,scale=st.sem(BW_8_2500m2,nan_policy='omit'))
conf_4_2500 = st.t.interval(0.95,len(BW_4_2500m)-1,loc=BW_4_2500mean,scale=st.sem(BW_4_2500m2,nan_policy='omit'))

# plotting
SF_set2 = [[5,6,7,8,9,10],[5,6,7,8,9,10]]

fig14 = plt.figure(num=14)
plt.plot(SF_set,[25,25,25,25,25,25],'--k',alpha=0.7,label='Ground Truth 25 m',linewidth=1)

i = conf_16_25[0]
j = conf_16_25[1]
k = SF_set2[0]
for x,y,z,l in zip(i, j, k,BW_16_25mean):
    plt.errorbar(z, l,xerr=0.1,yerr=abs(y-x),elinewidth=1.2,color='r',label='BW 1600',zorder=10,capsize=4,capthick=1)

i = conf_8_25[0]
j = conf_8_25[1]
k = SF_set2[0]
#print(i,j)
for x,y,z,l in zip(i, j, k,BW_8_25mean):
    plt.errorbar(z, l,xerr=0.1,yerr=abs(y-x),elinewidth=1.2,color='b',label='BW 800',zorder=5,capsize=4,capthick=1)

i = conf_4_25[0]
j = conf_4_25[1]
k = SF_set2[0]
for x,y,z,l in zip(i, j, k,BW_4_25mean):
    plt.errorbar(z, l,xerr=0.1,yerr=abs(y-x),elinewidth=1.2,color='g',label='BW 400',zorder=2,capsize=4,capthick=1)

plt.ylabel('m')
plt.xlabel('Spreading Factor')
plt.ylim([18,40])
plt.grid()
plt.legend()
plt.title('25 Meter confidence interval')
fig14.tight_layout()
fig14.savefig('25mConf.pdf')
#fig14.show()

fig15 = plt.figure(num=15)
plt.plot(SF_set,[100,100,100,100,100,100],'--k',alpha=0.7,label='Ground Truth 100 m',linewidth=1)

i = conf_16_100[0]
j = conf_16_100[1]
k = SF_set2[0]
for x,y,z,l in zip(i, j, k,BW_16_100mean):
    plt.errorbar(z, l,xerr=0.1,yerr=abs(y-x),elinewidth=1.2,color='r',label='BW 1600',zorder=10,capsize=4,capthick=1)

i = conf_8_100[0]
j = conf_8_100[1]
k = SF_set2[0]
#print(i,j)
for x,y,z,l in zip(i, j, k,BW_8_100mean):
    plt.errorbar(z, l,xerr=0.1,yerr=abs(y-x),elinewidth=1.2,color='b',label='BW 800',zorder=5,capsize=4,capthick=1)

i = conf_4_100[0]
j = conf_4_100[1]
k = SF_set2[0]
for x,y,z,l in zip(i, j, k,BW_4_100mean):
    plt.errorbar(z, l,xerr=0.1,yerr=abs(y-x),elinewidth=1.2,color='g',label='BW 400',zorder=2,capsize=4,capthick=1)

plt.ylabel('m')
plt.xlabel('Spreading Factor')
plt.ylim([90,125])
plt.grid()
plt.legend()
plt.title('100 Meter confidence interval')
fig15.tight_layout()
fig15.savefig('100mConf.pdf')
#fig15.show()


fig16 = plt.figure(num=16)
plt.plot(SF_set,[511.5,511.5,511.5,511.5,511.5,511.5],'--k',alpha=0.7,label='Ground Truth 511.5 m',linewidth=1)

i = conf_16_500[0]
j = conf_16_500[1]
k = SF_set2[0]
for x,y,z,l in zip(i, j, k,BW_16_500mean):
    plt.errorbar(z, l,xerr=0.1,yerr=abs(y-x),elinewidth=1.2,color='r',label='BW 1600',zorder=10,capsize=4,capthick=1)

i = conf_8_500[0]
j = conf_8_500[1]
k = SF_set2[0]
#print(i,j)
for x,y,z,l in zip(i, j, k,BW_8_500mean):
    plt.errorbar(z, l,xerr=0.1,yerr=abs(y-x),elinewidth=1.2,color='b',label='BW 800',zorder=5,capsize=4,capthick=1)

i = conf_4_500[0]
j = conf_4_500[1]
k = SF_set2[0]
for x,y,z,l in zip(i, j, k,BW_4_500mean):
    plt.errorbar(z, l,xerr=0.1,yerr=abs(y-x),elinewidth=1.2,color='g',label='BW 400',zorder=2,capsize=4,capthick=1)

plt.ylabel('m')
plt.xlabel('Spreading Factor')
#plt.ylim([500,540])
plt.grid()
plt.legend()
plt.title('511.5 Meter confidence interval')
fig16.tight_layout()
fig16.savefig('500mConfError.pdf')
#fig16.show()


fig17 = plt.figure(num=17)
plt.plot(SF_set,[1135.7,1135.7,1135.7,1135.7,1135.7,1135.7],'--k',alpha=0.7,label='Ground Truth 1135.7 m',linewidth=1)

i = conf_16_1000[0]
j = conf_16_1000[1]
k = SF_set2[0]
for x,y,z,l in zip(i, j, k,BW_16_1000mean):
    plt.errorbar(z, l,xerr=0.1,yerr=abs(y-x),elinewidth=1.2,color='r',label='BW 1600',zorder=10,capsize=4,capthick=1)

i = conf_8_1000[0]
j = conf_8_1000[1]
k = SF_set2[0]
#print(i,j)
for x,y,z,l in zip(i, j, k,BW_8_1000mean):
    plt.errorbar(z, l,xerr=0.1,yerr=abs(y-x),elinewidth=1.2,color='b',label='BW 800',zorder=5,capsize=4,capthick=1)

i = conf_4_1000[0]
j = conf_4_1000[1]
k = SF_set2[0]
for x,y,z,l in zip(i, j, k,BW_4_1000mean):
    plt.errorbar(z, l,xerr=0.1,yerr=abs(y-x),elinewidth=1.2,color='g',label='BW 400',zorder=2,capsize=4,capthick=1)

plt.ylabel('m')
plt.xlabel('Spreading Factor')
plt.ylim([1125,1160])
plt.grid()
plt.legend()
plt.title('1135.7 Meter confidence interval')
fig17.tight_layout()
fig17.savefig('1000mConf.pdf')
#fig17.show()

fig18 = plt.figure(num=18)
plt.plot(SF_set,[1693.6,1693.6,1693.6,1693.6,1693.6,1693.6],'--k',alpha=0.7,label='Ground Truth 1693.6 m',linewidth=1)

i = conf_16_1500[0]
j = conf_16_1500[1]
k = SF_set2[0]
for x,y,z,l in zip(i, j, k,BW_16_1500mean):
    plt.errorbar(z, l,xerr=0.1,yerr=abs(y-x),elinewidth=1.2,color='r',label='BW 1600',zorder=10,capsize=4,capthick=1)

i = conf_8_1500[0]
j = conf_8_1500[1]
k = SF_set2[0]
#print(i,j)
for x,y,z,l in zip(i, j, k,BW_8_1500mean):
    plt.errorbar(z, l,xerr=0.1,yerr=abs(y-x),elinewidth=1.2,color='b',label='BW 800',zorder=5,capsize=4,capthick=1)

i = conf_4_1500[0]
j = conf_4_1500[1]
k = SF_set2[0]
for x,y,z,l in zip(i, j, k,BW_4_1500mean):
    plt.errorbar(z, l,xerr=0.1,yerr=abs(y-x),elinewidth=1.2,color='g',label='BW 400',zorder=2,capsize=4,capthick=1)

plt.ylabel('m')
plt.xlabel('Spreading Factor')
#plt.ylim([1680,1700])
plt.grid()
plt.legend()
plt.title('1693.6 Meter confidence interval')
fig18.tight_layout()
fig18.savefig('1500mConfError.pdf')
#fig18.show()


fig19 = plt.figure(num=19)
plt.plot(SF_set,[2608.3,2608.3,2608.3,2608.3,2608.3,2608.3],'--k',alpha=0.7,label='Ground Truth 2608.3 m',linewidth=1)

i = conf_16_2500[0]
j = conf_16_2500[1]
k = SF_set2[0]
for x,y,z,l in zip(i, j, k,BW_16_2500mean):
    plt.errorbar(z, l,xerr=0.1,yerr=abs(y-x),elinewidth=1.2,color='r',label='BW 1600',zorder=10,capsize=4,capthick=1)

i = conf_8_2500[0]
j = conf_8_2500[1]
k = SF_set2[0]
#print(i,j)
for x,y,z,l in zip(i, j, k,BW_8_2500mean):
    plt.errorbar(z, l,xerr=0.1,yerr=abs(y-x),elinewidth=1.2,color='b',label='BW 800',zorder=5,capsize=4,capthick=1)

i = conf_4_2500[0]
j = conf_4_2500[1]
k = SF_set2[0]
for x,y,z,l in zip(i, j, k,BW_4_2500mean):
    plt.errorbar(z, l,xerr=0.1,yerr=abs(y-x),elinewidth=1.2,color='g',label='BW 400',zorder=2,capsize=4,capthick=1)

plt.ylabel('m')
plt.xlabel('Spreading Factor')
#plt.ylim([2520,2620])
plt.grid()
plt.legend()
plt.title('2608.3 Meter confidence interval')
fig19.tight_layout()
fig19.savefig('2500mConfError.pdf')
#fig19.show()

########################################################################################################################
# SAVING ALL RELEVANT FILES
# CONFIDENCE INTERVALS

print(conf_4_2500[0])
print(conf_8_2500[0])
print(conf_16_2500[0])
print('\n')
print(conf_4_2500[1])
print(conf_8_2500[1])
print(conf_16_2500[1])
np.savetxt('conf_file16_25.txt',conf_16_25)
np.savetxt('conf_file8_25.txt',conf_8_25)
np.savetxt('conf_file4_25.txt',conf_4_25)

np.savetxt('conf_file16_100.txt',conf_16_100)
np.savetxt('conf_file8_100.txt',conf_8_100)
np.savetxt('conf_file4_100.txt',conf_4_100)

np.savetxt('conf_file16_500.txt',conf_16_500)
np.savetxt('conf_file8_500.txt',conf_8_500)
np.savetxt('conf_file4_500.txt',conf_4_500)

np.savetxt('conf_file16_1000.txt',conf_16_1000)
np.savetxt('conf_file8_1000.txt',conf_8_1000)
np.savetxt('conf_file4_1000.txt',conf_4_1000)

np.savetxt('conf_file16_1500.txt',conf_16_1500)
np.savetxt('conf_file8_1500.txt',conf_8_1500)
np.savetxt('conf_file4_1500.txt',conf_4_1500)

np.savetxt('conf_file16_2500.txt',conf_16_2500)
np.savetxt('conf_file8_2500.txt',conf_8_2500)
np.savetxt('conf_file4_2500.txt',conf_4_2500)

# MEANS

np.savetxt('BW_16_25mean.txt',BW_16_25mean)
np.savetxt('BW_16_100mean.txt',BW_16_100mean)
np.savetxt('BW_16_500mean.txt',BW_16_500mean)
np.savetxt('BW_16_1000mean.txt',BW_16_1000mean)
np.savetxt('BW_16_1500mean.txt',BW_16_1500mean)
np.savetxt('BW_16_2500mean.txt',BW_16_2500mean)

np.savetxt('BW_8_25mean.txt',BW_8_25mean)
np.savetxt('BW_8_100mean.txt',BW_8_100mean)
np.savetxt('BW_8_500mean.txt',BW_8_500mean)
np.savetxt('BW_8_1000mean.txt',BW_8_1000mean)
np.savetxt('BW_8_1500mean.txt',BW_8_1500mean)
np.savetxt('BW_8_2500mean.txt',BW_8_2500mean)

np.savetxt('BW_4_25mean.txt',BW_4_25mean)
np.savetxt('BW_4_100mean.txt',BW_4_100mean)
np.savetxt('BW_4_500mean.txt',BW_4_500mean)
np.savetxt('BW_4_1000mean.txt',BW_4_1000mean)
np.savetxt('BW_4_1500mean.txt',BW_4_1500mean)
np.savetxt('BW_4_2500mean.txt',BW_4_2500mean)

# STANDARD DEVIATIONS.
# FIRST BW 1.6 then 800 and then 400

np.savetxt('std25m.txt',std25m)
np.savetxt('std100m.txt',std100m)
np.savetxt('std500m.txt',std500m)
np.savetxt('std1000m.txt',std1000m)
np.savetxt('std1500m.txt',std1500m)
np.savetxt('std2500m.txt',std2500m)
